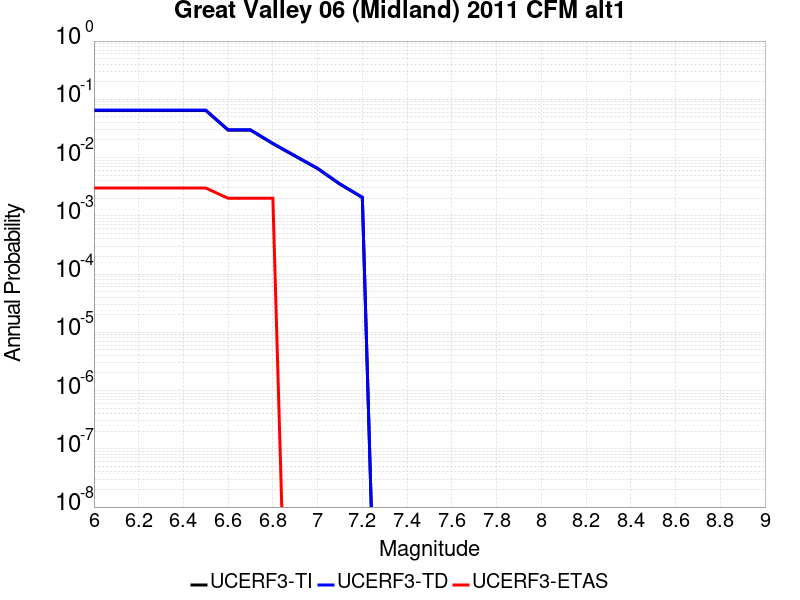

The data file committed next to this chart (first rows):
Magnitude, UCERF3-TI Prob, UCERF3-TD Prob, UCERF3-ETAS Prob
6.0, 0.06418, 0.06515, 0.003
6.1, 0.06418, 0.06515, 0.003
6.2, 0.06418, 0.06515, 0.003
6.3, 0.06418, 0.06515, 0.003
6.4, 0.06418, 0.06515, 0.003
6.5, 0.06418, 0.06515, 0.003
6.6, 0.02959, 0.02995, 0.002
6.7, 0.02959, 0.02995, 0.002
6.8, 0.01732, 0.01752, 0.002
6.9, 0.01056, 0.01068, 0.0
7.0, 0.006462, 0.006537, 0.0
7.1, 0.003485, 0.003526, 0.0
7.2, 0.002058, 0.002083, 0.0
